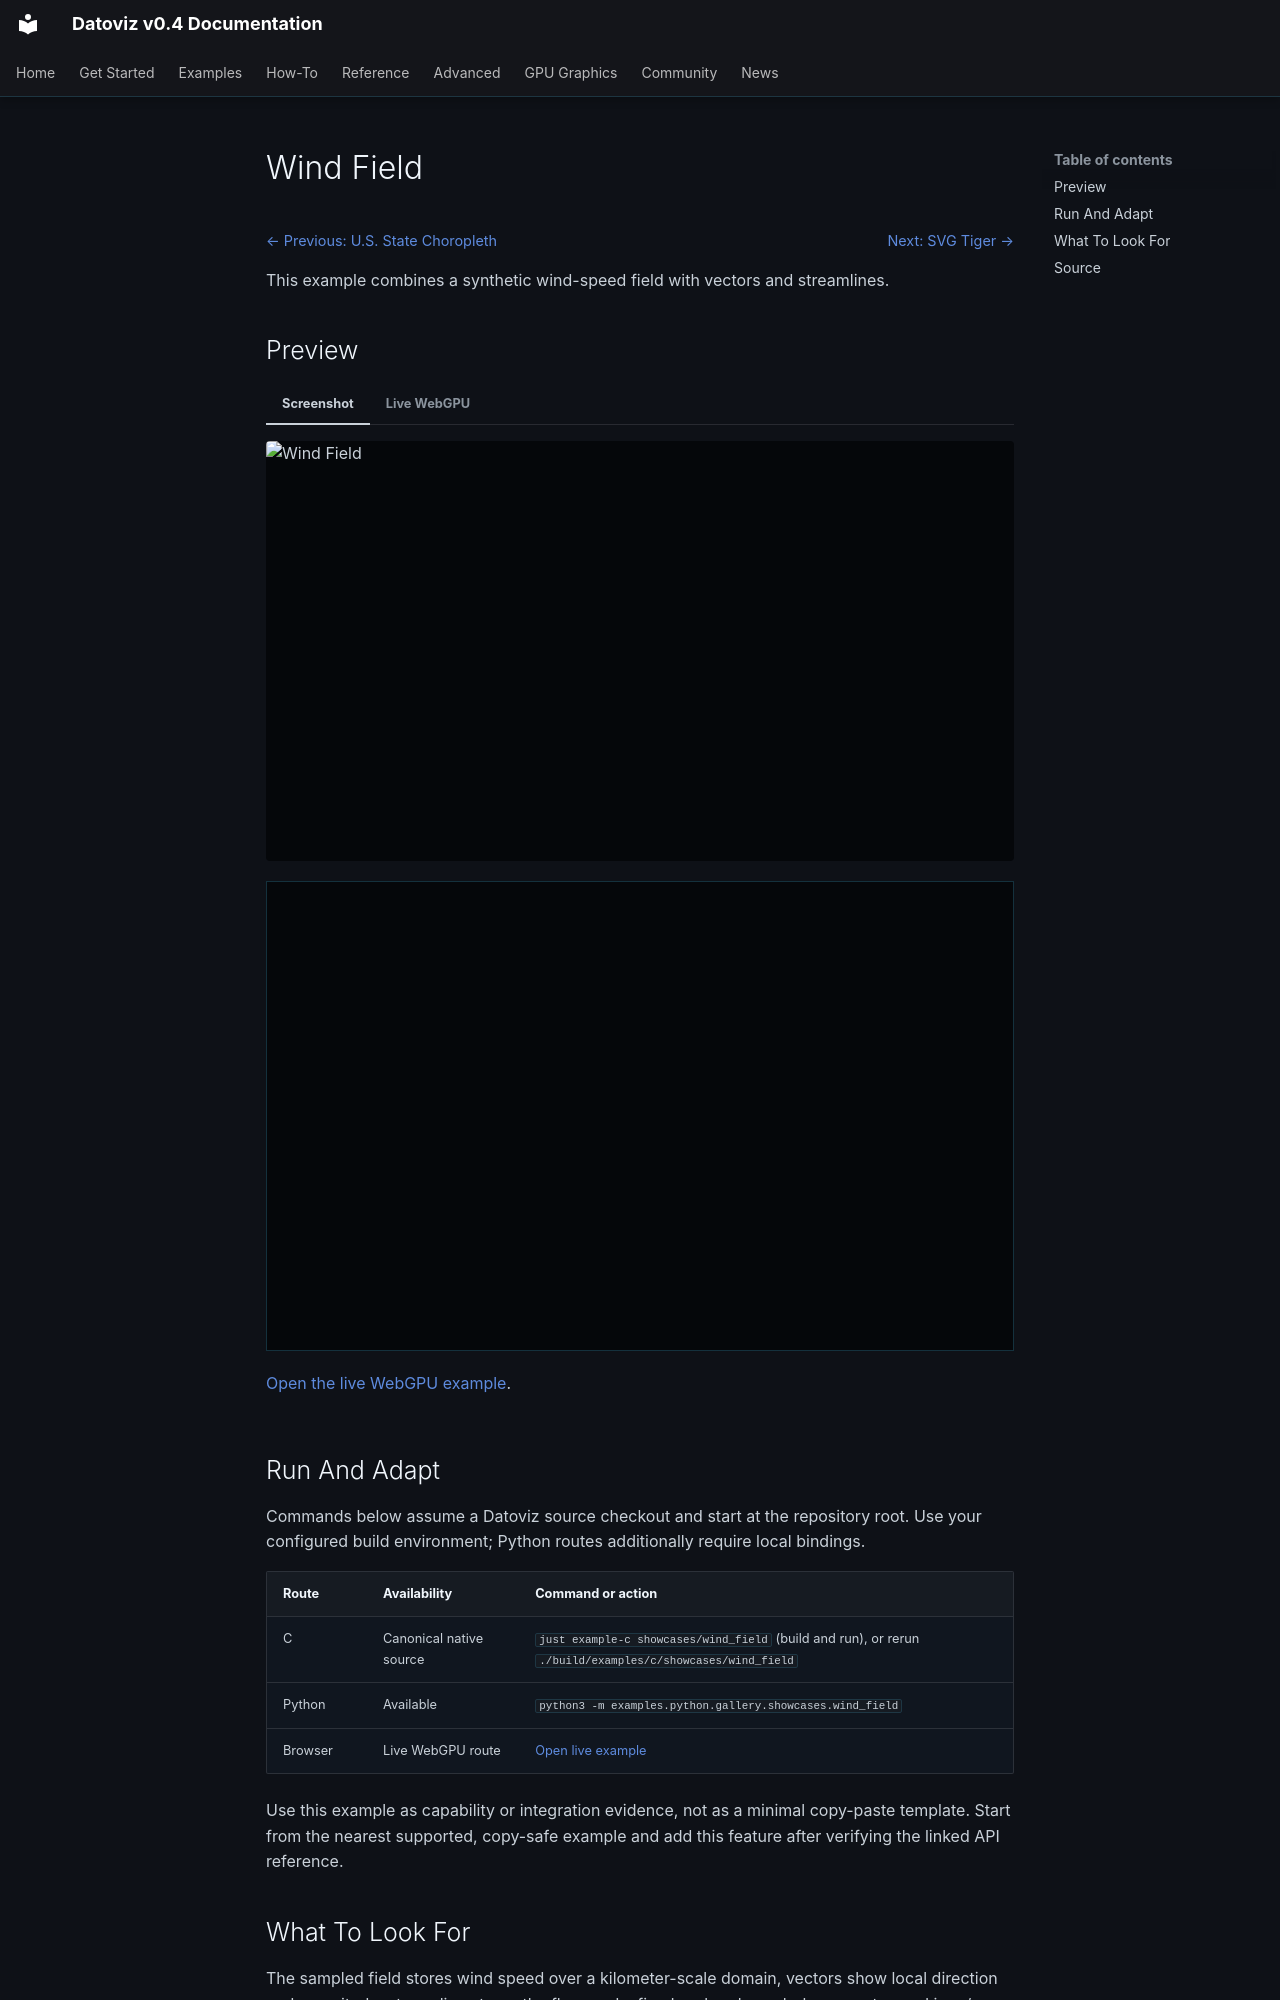

repository: datoviz/datoviz · page: examples/showcases/wind-field/index.html · generator: mkdocs

# Wind Field

<!-- WARNING: generated by tools/build_gallery.py from examples/c/MANIFEST.yaml -->

<nav class="dvz-example-nav dvz-example-nav--top" aria-label="Example navigation">
<div class="dvz-example-nav__siblings">
<span class="dvz-example-nav__previous"><a href="../choropleth/">← Previous: U.S. State Choropleth</a></span>
<span class="dvz-example-nav__next"><a href="../svg-tiger/">Next: SVG Tiger →</a></span>
</div>
</nav>

This example combines a synthetic wind-speed field with vectors and streamlines.

## Preview

=== "Screenshot"

    <div class="dvz-gallery-media dvz-gallery-media--video" data-gallery-lazy="video">
      <img class="dvz-gallery-poster" src="../../../assets/gallery/v0.4/showcases/showcases_wind_field.poster.webp" alt="Wind Field" loading="lazy">
      <video class="dvz-gallery-video" muted loop playsinline preload="none"
             poster="../../../assets/gallery/v0.4/showcases/showcases_wind_field.poster.webp" aria-label="Wind Field preview">
        <source data-src="../../../assets/gallery/v0.4/showcases/showcases_wind_field.mp4" type="video/mp4">
      </video>
    </div>

=== "Live WebGPU"

    <div class="dvz-webgpu-live" markdown="1">
    <iframe src="../../webgpu/live.html?id=showcases_wind_field" title="Wind Field WebGPU live example" loading="lazy" allow="fullscreen; webgpu"></iframe>
    </div>

    <a href="../../webgpu/live.html?id=showcases_wind_field">Open the live WebGPU example</a>.

## Run And Adapt

Commands below assume a Datoviz source checkout and start at the repository root.
Use your configured build environment; Python routes additionally require local bindings.

| Route | Availability | Command or action |
| --- | --- | --- |
| C | Canonical native source | `just example-c showcases/wind_field` (build and run), or rerun `./build/examples/c/showcases/wind_field` |
| Python | Available | `python3 -m examples.python.gallery.showcases.wind_field` |
| Browser | Live WebGPU route | <a href="../../webgpu/live.html?id=showcases_wind_field">Open live example</a> |

Use this example as capability or integration evidence, not as a minimal copy-paste
template. Start from the nearest supported, copy-safe example and add this feature
after verifying the linked API reference.

## What To Look For

The sampled field stores wind speed over a kilometer-scale domain, vectors show local direction and magnitude, streamlines trace the flow, and a fixed probe plus colorbar report speed in m/s. During live playback, compare how the image, vector glyphs, and paths update together from the same procedural wind model.

This workflow is useful for geophysical or fluid-like data where scalar magnitude and direction need to be read in one coordinated panel.
